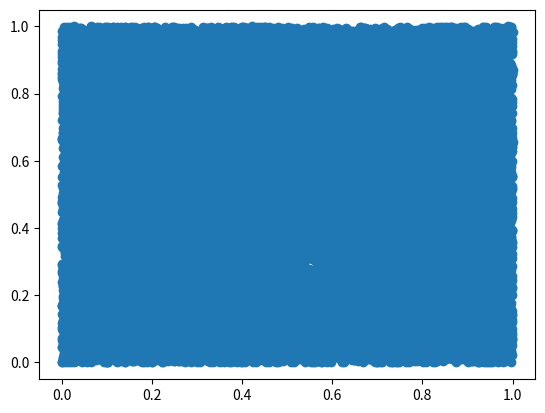
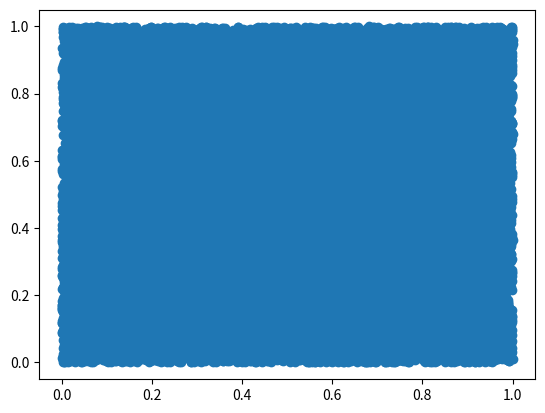
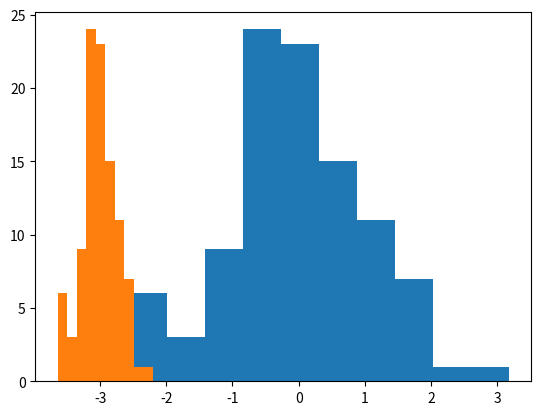

Write Python code to recreate these figures, in order.
%matplotlib inline
import numpy as np
from matplotlib import pyplot

N = 50002
r = np.zeros(N+1)
# This is my arbitrary pick (large, and *probably* primes -- haven't checked)
#bigint = 6537169170218971
#coef = 52361276312121

# This the infamous RANDU
coef = 65539
bigint = 2**31

# Just some bad choice of numbers
#coef = 112
#bigint=2555

seed = 1.
r[0] = seed
for i in range(1,N+1):
    r[i] = (coef*r[i-1])%bigint
        
r1 = np.zeros(int(N/2))
r2 = np.zeros(int(N/2))
for i in range(0,N,2):
    r1[int(i/2)] = float(r[i])/float(bigint)
    r2[int(i/2)] = float(r[i+1])/float(bigint)
    
pyplot.plot(r1,r2,marker='o',linestyle='None');
    

from mpl_toolkits.mplot3d import Axes3D

r1 = np.zeros(int(N/3))
r2 = np.zeros(int(N/3))
r3 = np.zeros(int(N/3))

for i in range(0,N-1,3):
    r1[int(i/3)] = r[i]/float(bigint)
    r2[int(i/3)] = r[i+1]/float(bigint)
    r3[int(i/3)] = r[i+2]/float(bigint)

fig = pyplot.figure()
ax = Axes3D(fig)
ax.view_init(elev=10., azim=60)

ax.scatter(r1,r2,r3,marker="o");    

# Python's method for generating random numbers between 0 and 1
x = np.random.random(N+1)
x1 = np.zeros(int(N/2))
x2 = np.zeros(int(N/2))
for i in range(0,N,2):
    x1[int(i/2)] = x[i]
    x2[int(i/2)] = x[i+1]
    
pyplot.plot(x1,x2,marker='o',linestyle='None');

x1 = np.zeros(int(N/3))
x2 = np.zeros(int(N/3))
x3 = np.zeros(int(N/3))

for i in range(0,N-1,3):
    x1[int(i/3)] = x[i]/float(bigint)
    x2[int(i/3)] = x[i+1]/float(bigint)
    x3[int(i/3)] = x[i+2]/float(bigint)

fig = pyplot.figure()
ax = Axes3D(fig)
ax.view_init(elev=10., azim=60)

ax.scatter(x1,x2,x3,marker="o");    

# Generating pseudo random numbers between 0 and 1
import numpy.random as npr
rvec= npr.random(10)
rarray = npr.random([4,4])
print(rvec,'\n', rarray)
print(type(rarray))

# Generating random integers
ri = npr.randint(0,100,40)
ri2 = npr.randint(56,89)
print(ri)
print(ri2)

# Generating random numbers from normal distribution
import matplotlib.pyplot as pyp
rg = npr.randn(100) # Draw numbers from a normal distribution with mean = mu = 0, and std = 1
mean =-3;
std = 0.25;
rgscale = mean+rg*std # scale distribution
pyp.hist(rg)
pyp.hist(rgscale)


npr.permutation([4,5,9])

npr.choice([5,6,7,9,9])

